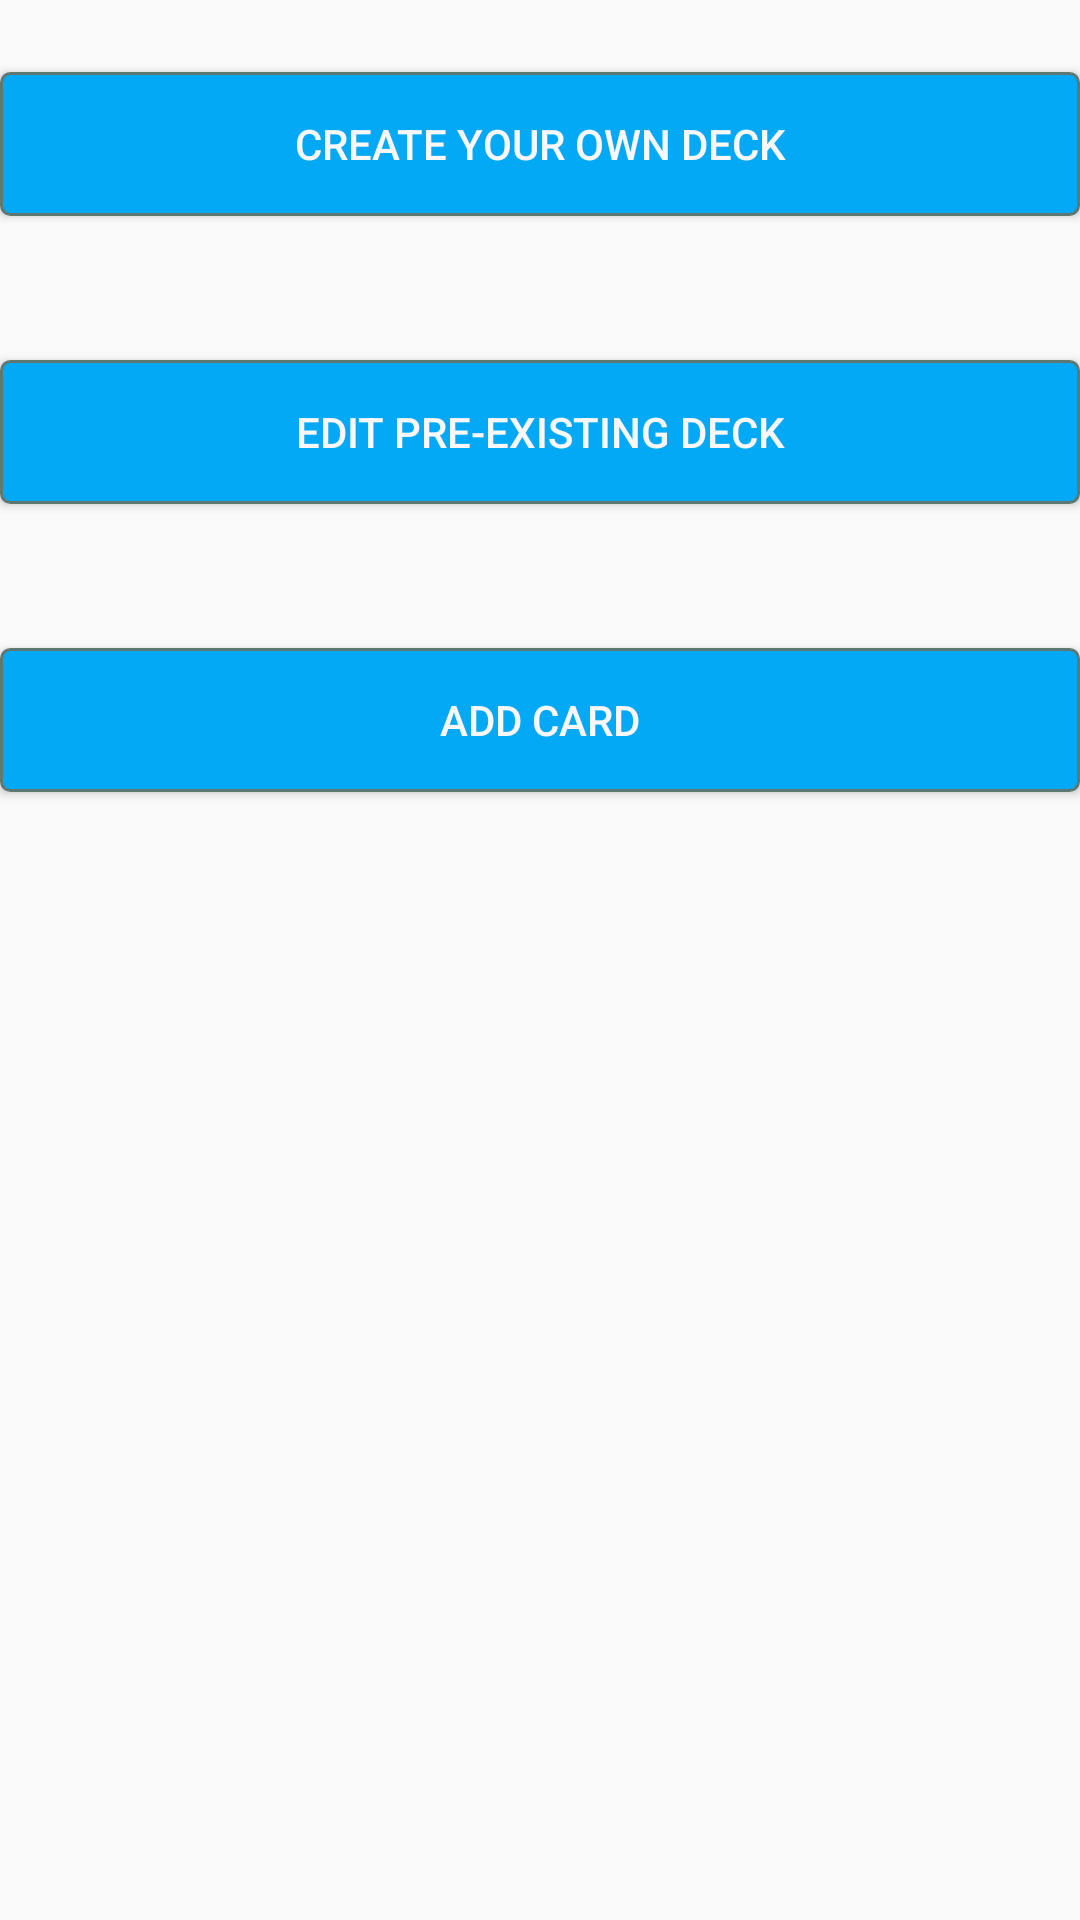

Produce the Android XML layout that renders to this screen, including the resource entries it uses.
<!-- AndroidManifest.xml: application theme Theme.AppCompat.Light -->
<!-- res/layout/fragment_create_deck.xml -->
<?xml version="1.0" encoding="utf-8"?>
<LinearLayout xmlns:android="http://schemas.android.com/apk/res/android"
    xmlns:app="http://schemas.android.com/apk/res-auto"
    xmlns:tools="http://schemas.android.com/tools"
    android:layout_width="match_parent"
    android:layout_height="wrap_content"
    android:layout_margin="16dp"
    android:orientation="vertical"
    tools:context=".fragments.CreateDeckFragment">



    <Button
        android:id="@+id/btn_createDeck"
        android:layout_width="fill_parent"
        android:layout_height="wrap_content"
        android:layout_marginTop="24dp"
        android:layout_marginBottom="24dp"
        android:padding="12dp"
        android:background="@drawable/mybutton"
        android:textColor="#F9F7F7"
        android:text="Create Your Own Deck"/>

    <Button
        android:id="@+id/btn_editDeck"
        android:layout_width="fill_parent"
        android:layout_height="wrap_content"
        android:layout_marginTop="24dp"
        android:layout_marginBottom="24dp"
        android:padding="12dp"
        android:background="@drawable/mybutton"
        android:textColor="#F9F7F7"
        android:text="Edit Pre-existing Deck"/>

    <Button
        android:id="@+id/btn_addCard"
        android:layout_width="fill_parent"
        android:layout_height="wrap_content"
        android:layout_marginTop="24dp"
        android:layout_marginBottom="24dp"
        android:padding="12dp"
        android:background="@drawable/mybutton"
        android:textColor="#F9F7F7"
        android:text="Add Card"/>


</LinearLayout>
<!-- resources referenced by this layout -->
<resources>
  <!-- drawable mybutton (drawable) -->
  <?xml version="1.0" encoding="utf-8"?>
  <selector xmlns:android="http://schemas.android.com/apk/res/android" >
      <item android:state_pressed="true" >
          <shape android:shape="rectangle"  >
              <corners android:radius="3dip" />
              <stroke android:width="1dip" android:color="#03A9F4" />
              <gradient android:angle="-90" android:startColor="#345953" android:endColor="#2196F3"  />
          </shape>
      </item>
      <item android:state_focused="true">
          <shape android:shape="rectangle"  >
              <corners android:radius="3dip" />
              <stroke android:width="1dip" android:color="#5e7974" />
              <solid android:color="#58857e"/>
          </shape>
      </item>
      <item >
          <shape android:shape="rectangle"  >
              <corners android:radius="3dip" />
              <stroke android:width="1dip" android:color="#5e7974" />
              <gradient android:angle="-90" android:startColor="#03A9F4" android:endColor="#03A9F4" />
          </shape>
      </item>
  </selector>
</resources>
